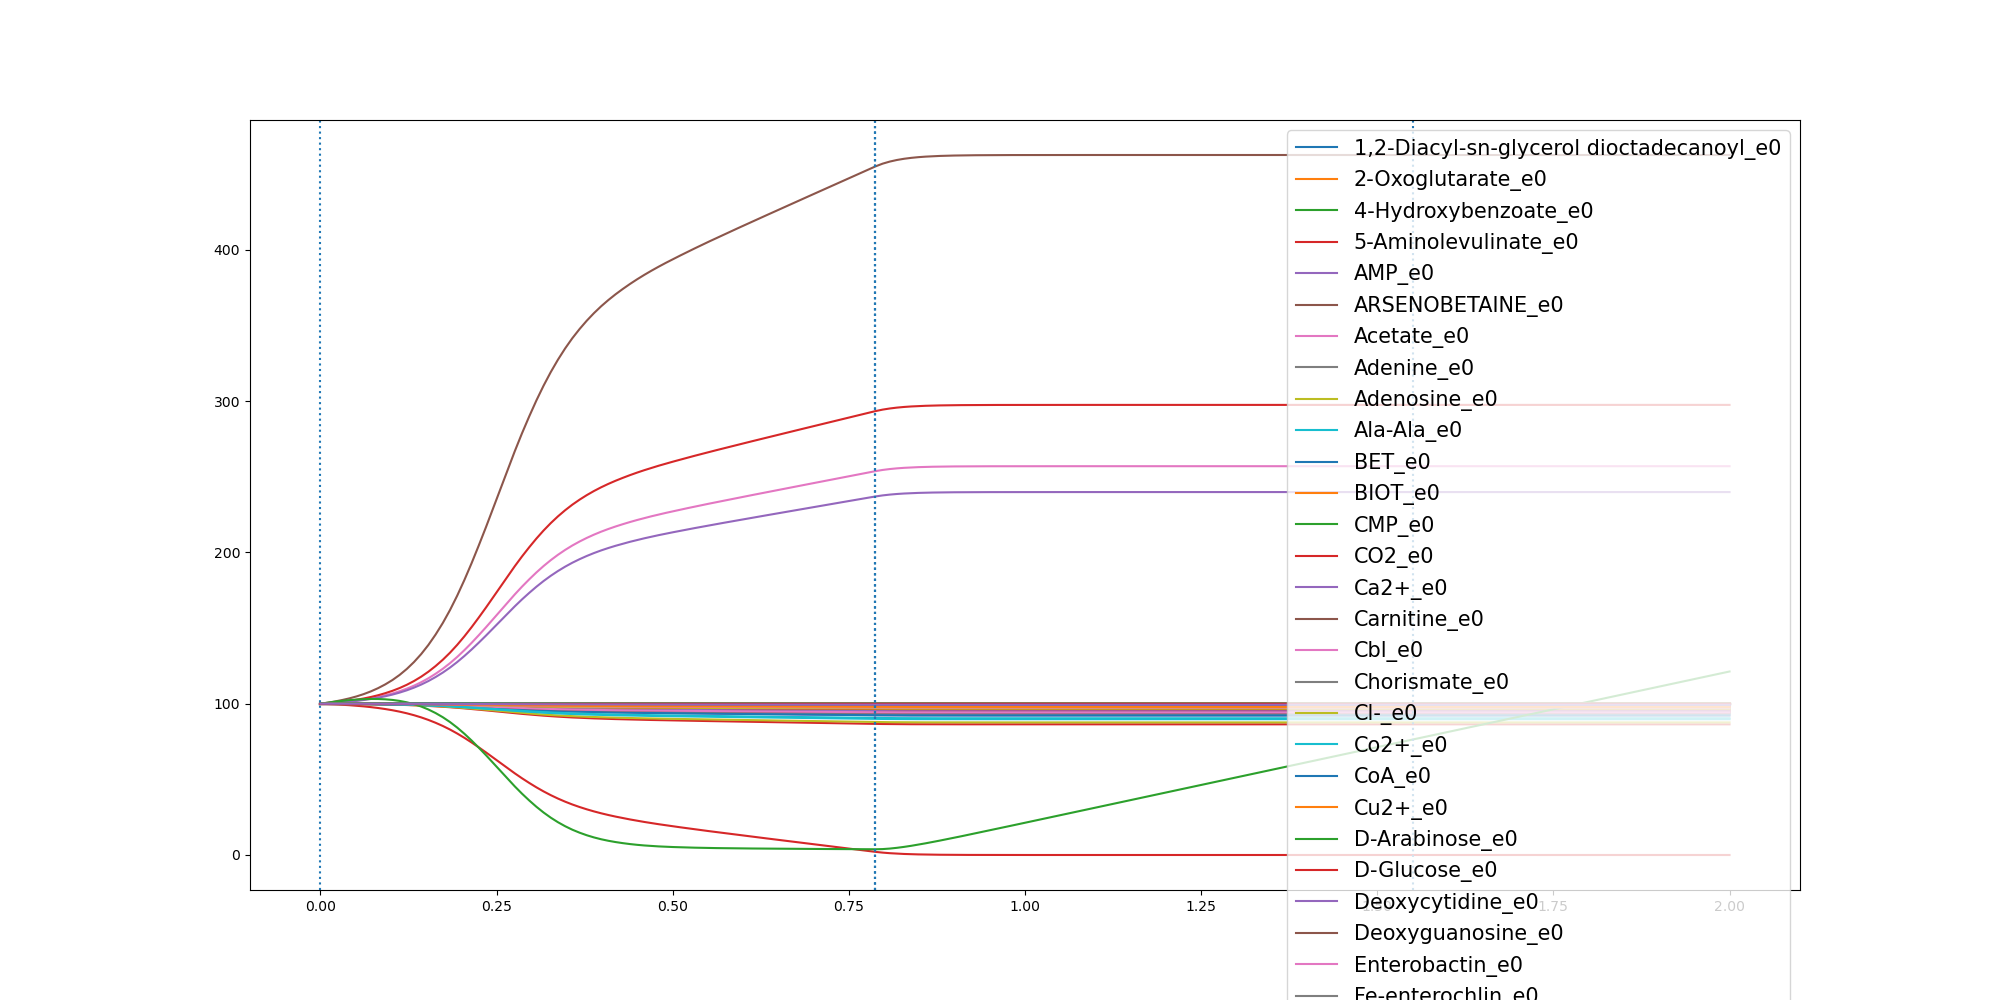

Source data for this figure (header and first rows):
	0.0	0.010215545678044877	0.020431091356089753	0.03064663703413463	0.04086218271217951	0.05107772839022438	0.06129327406826926	0.07150881974631414	0.08172436542435901	0.09193991110240389	0.10215545678044877	0.11237100245849364	0.12258654813653852	0.1328020938145834	0.14301763949262827	0.15323318517067314	0.16344873084871803	0.17366427652676292	0.18387982220480778	0.19409536788285264	0.20431091356089753	0.21452645923894242	0.2247420049169873
1,2-Diacyl-sn-glycerol dioctadecanoyl_e0	100.0	99.99	99.99	99.98	99.97	99.95	99.94	99.92	99.9	99.88	99.85	99.82	99.78	99.74	99.69	99.64	99.57	99.5	99.42	99.33	99.23	99.13	99.02
2-Oxoglutarate_e0	100.0	100	100	100	100	100	100	100	100	100	100	100	100	100	100	99.99	99.99	99.99	99.99	99.99	99.99	99.99	99.99
4-Hydroxybenzoate_e0	100.0	100	100	100	100	100	100	100	100	100	100	100	100	99.99	99.99	99.99	99.99	99.99	99.99	99.98	99.98	99.98	99.98
5-Aminolevulinate_e0	100.0	100	100	100	99.99	99.99	99.99	99.99	99.98	99.98	99.97	99.97	99.96	99.95	99.94	99.93	99.92	99.91	99.9	99.88	99.86	99.84	99.82
AMP_e0	100.0	100	99.99	99.98	99.98	99.97	99.96	99.95	99.93	99.92	99.9	99.88	99.85	99.82	99.79	99.75	99.71	99.66	99.6	99.54	99.47	99.4	99.33
ARSENOBETAINE_e0	100.0	100.0	100.0	100.0	100.0	100.0	100.0	100.0	100.0	100.0	100.0	100.0	100.0	100.0	100.0	100.0	100.0	100.0	100.0	100.0	100.0	100.0	100.0
Acetate_e0	100.0	100.3	100.6	101	101.5	102.1	102.7	103.5	104.4	105.5	106.8	108.2	110	111.9	114.2	116.8	119.8	123.1	126.8	130.9	135.4	140.2	145.3
Adenine_e0	100.0	100.0	100.0	100.0	100.0	100.0	100.0	100.0	100.0	100.0	100.0	100.0	100.0	100.0	100.0	100.0	100.0	100.0	100.0	100.0	100.0	100.0	100.0
Adenosine_e0	100.0	100	100	100	99.99	99.99	99.99	99.99	99.98	99.98	99.97	99.97	99.96	99.95	99.95	99.94	99.93	99.91	99.9	99.88	99.87	99.85	99.83
Ala-Ala_e0	100.0	100	100	100	99.99	99.99	99.99	99.98	99.98	99.98	99.97	99.96	99.96	99.95	99.94	99.93	99.91	99.9	99.88	99.87	99.85	99.83	99.8
BET_e0	100.0	100	100	100	100	100	100	100	100	99.99	99.99	99.99	99.99	99.99	99.99	99.98	99.98	99.98	99.97	99.97	99.97	99.96	99.96
BIOT_e0	100.0	100	100	100	100	100	100	100	100	100	100	100	100	99.99	99.99	99.99	99.99	99.99	99.99	99.98	99.98	99.98	99.98
CMP_e0	100.0	100	99.99	99.98	99.98	99.97	99.96	99.95	99.94	99.92	99.9	99.88	99.85	99.83	99.79	99.75	99.71	99.66	99.61	99.55	99.48	99.41	99.34
CO2_e0	100.0	100.4	100.8	101.3	101.9	102.6	103.5	104.4	105.6	106.9	108.5	110.4	112.5	115	117.9	121.2	124.9	129.1	133.7	138.9	144.5	150.6	157
Ca2+_e0	100.0	100	100	100	100	100	100	100	100	100	100	100	100	99.99	99.99	99.99	99.99	99.99	99.99	99.98	99.98	99.98	99.98
Carnitine_e0	100.0	100.0	100.0	100.0	100.0	100.0	100.0	100.0	100.0	100.0	100.0	100.0	100.0	100.0	100.0	100.0	100.0	100.0	100.0	100.0	100.0	100.0	100.0
Cbl_e0	100.0	100.0	100.0	100.0	100.0	100.0	100.0	100.0	100.0	100.0	100.0	100.0	100.0	100.0	100.0	100.0	100.0	100.0	100.0	100.0	100.0	100.0	100.0
Chorismate_e0	100.0	100	100	100	100	100	100	100	100	99.99	99.99	99.99	99.99	99.99	99.99	99.98	99.98	99.98	99.97	99.97	99.97	99.96	99.96
Cl-_e0	100.0	100	100	100	100	100	100	100	100	100	100	100	100	99.99	99.99	99.99	99.99	99.99	99.99	99.98	99.98	99.98	99.98
Co2+_e0	100.0	100	100	100	100	100	100	100	100	100	100	100	100	99.99	99.99	99.99	99.99	99.99	99.99	99.98	99.98	99.98	99.98
CoA_e0	100.0	100	100	100	100	100	100	100	100	99.99	99.99	99.99	99.99	99.99	99.99	99.98	99.98	99.98	99.97	99.97	99.97	99.96	99.96
Cu2+_e0	100.0	100	100	100	100	100	100	100	100	100	100	100	100	99.99	99.99	99.99	99.99	99.99	99.99	99.98	99.98	99.98	99.98
D-Arabinose_e0	100.0	100	99.99	99.99	99.98	99.97	99.96	99.95	99.94	99.93	99.91	99.89	99.87	99.84	99.81	99.78	99.74	99.7	99.65	99.6	99.54	99.48	99.41
D-Glucose_e0	100.0	99.81	99.59	99.33	99.03	98.67	98.25	97.75	97.17	96.48	95.68	94.75	93.66	92.4	90.95	89.29	87.4	85.28	82.92	80.31	77.45	74.39	71.16
Deoxycytidine_e0	100.0	100	100	100	99.99	99.99	99.99	99.99	99.98	99.98	99.97	99.97	99.96	99.95	99.95	99.94	99.92	99.91	99.9	99.88	99.86	99.84	99.83
Deoxyguanosine_e0	100.0	100	100	100	100	100	100	100	100	100	100	100	100	99.99	99.99	99.99	99.99	99.99	99.99	99.98	99.98	99.98	99.98
Enterobactin_e0	100.0	100.0	100.0	100.0	100.0	100.0	100.0	100.0	100.0	100.0	100.0	100.0	100.0	100.0	100.0	100.0	100.0	100.0	100.0	100.0	100.0	100.0	100.0
Fe-enterochlin_e0	100.0	100.0	100.0	100.0	100.0	100.0	100.0	100.0	100.0	100.0	100.0	100.0	100.0	100.0	100.0	100.0	100.0	100.0	100.0	100.0	100.0	100.0	100.0
Folate_e0	100.0	100	100	100	100	100	100	99.99	99.99	99.99	99.99	99.99	99.99	99.98	99.98	99.98	99.97	99.97	99.96	99.95	99.95	99.94	99.93
Formate_e0	100.0	100	100	100	100	100	100	100	100	100	100	100	100	100	100	100	100	100	100	100	99.99	99.99	99.99
Fumarate_e0	100.0	100	100	100	100	100	100	100	100	100	100	100	100	100	100	100	100	100	100	99.99	99.99	99.99	99.99
GTP_e0	100.0	99.99	99.99	99.98	99.96	99.95	99.94	99.92	99.9	99.87	99.84	99.81	99.77	99.72	99.67	99.6	99.53	99.46	99.37	99.27	99.17	99.05	98.94
Glycerol_e0	100.0	100	99.99	99.99	99.98	99.98	99.97	99.96	99.95	99.94	99.93	99.91	99.89	99.87	99.85	99.82	99.79	99.75	99.71	99.67	99.62	99.57	99.51
Glycine_e0	100.0	99.97	99.94	99.91	99.87	99.82	99.76	99.69	99.61	99.52	99.41	99.28	99.14	98.96	98.77	98.54	98.28	97.99	97.67	97.32	96.93	96.51	96.07
H+_e0	100.0	100.3	100.6	100.9	101.4	101.9	102.4	103.1	104	104.9	106	107.3	108.9	110.6	112.7	115	117.6	120.6	123.9	127.6	131.5	135.8	140.3
H2O_e0	100.0	100.7	101.5	102.4	103.5	104.8	106.3	108.1	110.3	112.8	115.7	119	123	127.6	132.8	138.9	145.7	153.4	161.9	171.4	181.8	192.9	204.6
Heme_e0	100.0	100	100	100	100	100	100	100	100	100	100	100	100	99.99	99.99	99.99	99.99	99.99	99.99	99.98	99.98	99.98	99.98
K+_e0	100.0	100	100	100	100	100	100	100	100	100	100	100	100	99.99	99.99	99.99	99.99	99.99	99.99	99.98	99.98	99.98	99.98
L-Alanine_e0	100.0	99.98	99.95	99.92	99.88	99.84	99.78	99.72	99.65	99.57	99.47	99.35	99.22	99.06	98.88	98.68	98.44	98.18	97.89	97.57	97.21	96.84	96.44
L-Arginine_e0	100.0	99.99	99.97	99.96	99.93	99.91	99.88	99.85	99.81	99.76	99.71	99.65	99.57	99.49	99.39	99.28	99.15	99.01	98.85	98.68	98.48	98.28	98.06
L-Asparagine_e0	100.0	99.99	99.98	99.96	99.95	99.93	99.9	99.88	99.84	99.81	99.76	99.71	99.65	99.58	99.5	99.41	99.31	99.19	99.06	98.92	98.77	98.6	98.42
L-Aspartate_e0	100.0	99.99	99.98	99.96	99.95	99.93	99.9	99.88	99.84	99.81	99.76	99.71	99.65	99.58	99.5	99.41	99.31	99.19	99.06	98.92	98.77	98.6	98.42
L-Cysteine_e0	100.0	100	99.99	99.99	99.98	99.97	99.96	99.95	99.94	99.93	99.91	99.89	99.87	99.84	99.81	99.78	99.74	99.69	99.65	99.59	99.53	99.47	99.4
L-Glutamate_e0	100.0	99.99	99.98	99.97	99.95	99.93	99.91	99.89	99.86	99.82	99.78	99.74	99.68	99.62	99.55	99.47	99.37	99.27	99.15	99.02	98.88	98.72	98.56
L-Glutamine_e0	100.0	99.99	99.97	99.95	99.92	99.9	99.86	99.83	99.78	99.73	99.67	99.59	99.51	99.41	99.3	99.17	99.02	98.86	98.68	98.47	98.25	98.02	97.77
L-Histidine_e0	100.0	100	99.99	99.99	99.98	99.97	99.96	99.95	99.94	99.92	99.91	99.89	99.86	99.84	99.8	99.77	99.73	99.68	99.63	99.57	99.51	99.45	99.38
L-Inositol_e0	100.0	100.0	100.0	100.0	100.0	100.0	100.0	100.0	100.0	100.0	100.0	100.0	100.0	100.0	100.0	100.0	100.0	100.0	100.0	100.0	100.0	100.0	100.0
L-Isoleucine_e0	100.0	99.99	99.97	99.96	99.94	99.91	99.88	99.85	99.81	99.77	99.72	99.65	99.58	99.5	99.4	99.29	99.17	99.03	98.87	98.7	98.51	98.31	98.1
L-Lactate_e0	100.0	100.0	100.0	100.0	100.0	100.0	100.0	100.0	100.0	100.0	100.0	100.0	100.0	100.0	100.0	100.0	100.0	100.0	100.0	100.0	100.0	100.0	100.0
L-Leucine_e0	100.0	99.98	99.96	99.93	99.9	99.86	99.82	99.77	99.71	99.64	99.56	99.46	99.35	99.22	99.07	98.9	98.71	98.49	98.25	97.98	97.69	97.38	97.05
L-Lysine_e0	100.0	99.99	99.97	99.95	99.92	99.9	99.86	99.83	99.78	99.73	99.66	99.59	99.51	99.41	99.3	99.17	99.02	98.85	98.67	98.47	98.24	98.01	97.76
L-Malate_e0	100.0	100.0	100.0	100.0	100.0	100.0	100.0	100.0	100.0	100.0	100.0	100.0	100.0	100.0	100.0	100.0	100.0	100.0	100.0	100.0	100.0	100.0	100.0
L-Methionine_e0	100.0	99.99	99.99	99.98	99.97	99.96	99.94	99.93	99.91	99.88	99.86	99.83	99.79	99.75	99.7	99.64	99.58	99.51	99.43	99.34	99.25	99.15	99.04
L-Phenylalanine_e0	100.0	99.99	99.98	99.97	99.96	99.94	99.93	99.91	99.88	99.85	99.82	99.78	99.73	99.68	99.62	99.55	99.47	99.38	99.28	99.17	99.05	98.92	98.78
L-Proline_e0	100.0	99.99	99.98	99.97	99.95	99.93	99.91	99.89	99.86	99.82	99.78	99.74	99.68	99.62	99.55	99.46	99.37	99.26	99.14	99.01	98.87	98.71	98.55
L-Serine_e0	100.0	99.99	99.98	99.96	99.94	99.92	99.9	99.87	99.83	99.79	99.75	99.69	99.63	99.55	99.47	99.37	99.26	99.14	99	98.84	98.68	98.5	98.31
L-Threonine_e0	100.0	99.99	99.98	99.96	99.94	99.92	99.9	99.87	99.84	99.8	99.75	99.7	99.64	99.56	99.48	99.38	99.27	99.15	99.02	98.87	98.7	98.53	98.34
L-Tryptophan_e0	100.0	100	99.99	99.99	99.99	99.98	99.98	99.97	99.96	99.95	99.94	99.93	99.92	99.9	99.88	99.86	99.84	99.81	99.78	99.75	99.71	99.67	99.63
L-Tyrosine_e0	100.0	99.99	99.99	99.98	99.97	99.96	99.94	99.93	99.91	99.88	99.86	99.83	99.79	99.75	99.7	99.65	99.59	99.52	99.44	99.35	99.26	99.16	99.05
L-Valine_e0	100.0	99.98	99.96	99.94	99.91	99.87	99.83	99.78	99.73	99.66	99.59	99.5	99.39	99.27	99.13	98.97	98.79	98.59	98.36	98.11	97.83	97.54	97.23
... 35 more rows
